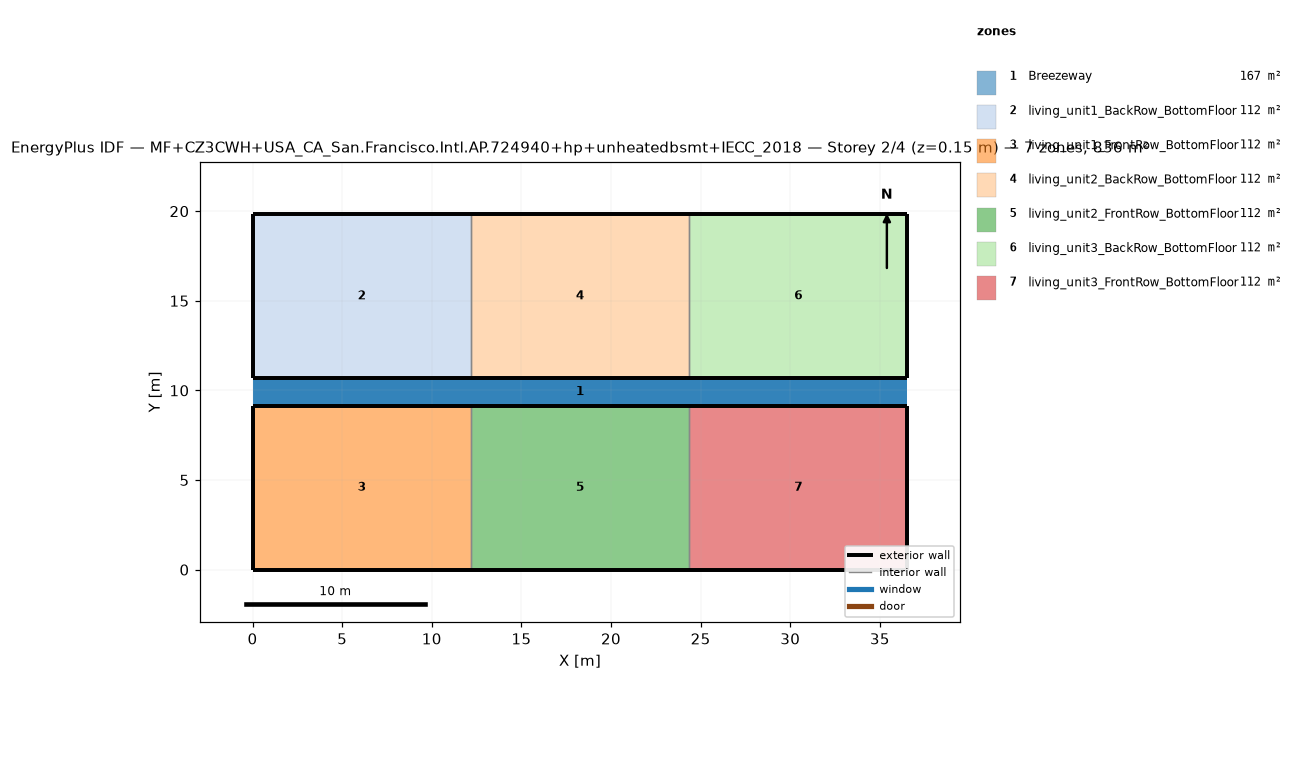
=== STOREY PLAN SPEC (per zone: floor XY polygon, exterior-wall plan segments, windows/doors) ===
zone 1: Breezeway  (167.0 m²)
  floor: (36.54, 9.16) (0.00, 9.16) (0.00, 10.68) (36.54, 10.68)
  floor: (36.54, 9.16) (0.00, 9.16) (0.00, 10.68) (36.54, 10.68)
  floor: (36.54, 9.16) (0.00, 9.16) (0.00, 10.68) (36.54, 10.68)
zone 2: living_unit1_BackRow_BottomFloor  (111.5 m²)
  floor: (12.18, 10.68) (0.00, 10.68) (0.00, 19.84) (12.18, 19.84)
  exterior wall: (0.00, 10.68) – (12.18, 10.68)  [12.2 m]
  exterior wall: (12.18, 19.84) – (0.00, 19.84)  [12.2 m]
  exterior wall: (0.00, 19.84) – (0.00, 10.68)  [9.2 m]
  interior walls: 1
zone 3: living_unit1_FrontRow_BottomFloor  (111.5 m²)
  floor: (12.18, 0.00) (0.00, 0.00) (0.00, 9.16) (12.18, 9.16)
  exterior wall: (0.00, 0.00) – (12.18, 0.00)  [12.2 m]
  exterior wall: (12.18, 9.16) – (0.00, 9.16)  [12.2 m]
  exterior wall: (0.00, 9.16) – (0.00, 0.00)  [9.2 m]
  interior walls: 1
zone 4: living_unit2_BackRow_BottomFloor  (111.5 m²)
  floor: (24.36, 10.68) (12.18, 10.68) (12.18, 19.84) (24.36, 19.84)
  exterior wall: (12.18, 10.68) – (24.36, 10.68)  [12.2 m]
  exterior wall: (24.36, 19.84) – (12.18, 19.84)  [12.2 m]
  interior walls: 2
zone 5: living_unit2_FrontRow_BottomFloor  (111.5 m²)
  floor: (24.36, 0.00) (12.18, 0.00) (12.18, 9.16) (24.36, 9.16)
  exterior wall: (12.18, 0.00) – (24.36, 0.00)  [12.2 m]
  exterior wall: (24.36, 9.16) – (12.18, 9.16)  [12.2 m]
  interior walls: 2
zone 6: living_unit3_BackRow_BottomFloor  (111.5 m²)
  floor: (36.54, 10.68) (24.36, 10.68) (24.36, 19.84) (36.54, 19.84)
  exterior wall: (24.36, 10.68) – (36.54, 10.68)  [12.2 m]
  exterior wall: (36.54, 10.68) – (36.54, 19.84)  [9.2 m]
  exterior wall: (36.54, 19.84) – (24.36, 19.84)  [12.2 m]
  interior walls: 1
zone 7: living_unit3_FrontRow_BottomFloor  (111.5 m²)
  floor: (36.54, 0.00) (24.36, 0.00) (24.36, 9.16) (36.54, 9.16)
  exterior wall: (24.36, 0.00) – (36.54, 0.00)  [12.2 m]
  exterior wall: (36.54, 0.00) – (36.54, 9.16)  [9.2 m]
  exterior wall: (36.54, 9.16) – (24.36, 9.16)  [12.2 m]
  interior walls: 1

=== DERIVED (storey summary) ===
Building: MF+CZ3CWH+USA_CA_San.Francisco.Intl.AP.724940+hp+unheatedbsmt+IECC_2018
Storey: 2 of 4  (floor level z = 0.15 m)
Storey gross floor area: 836.2 m²
Zones on this storey: 7
  - Breezeway: floor 167.0 m²
  - living_unit1_BackRow_BottomFloor: floor 111.5 m²; exterior wall 33.5 m (86.9 m²); WWR 0.0%
  - living_unit1_FrontRow_BottomFloor: floor 111.5 m²; exterior wall 33.5 m (86.9 m²); WWR 0.0%
  - living_unit2_BackRow_BottomFloor: floor 111.5 m²; exterior wall 24.4 m (63.1 m²); WWR 0.0%
  - living_unit2_FrontRow_BottomFloor: floor 111.5 m²; exterior wall 24.4 m (63.1 m²); WWR 0.0%
  - living_unit3_BackRow_BottomFloor: floor 111.5 m²; exterior wall 33.5 m (86.9 m²); WWR 0.0%
  - living_unit3_FrontRow_BottomFloor: floor 111.5 m²; exterior wall 33.5 m (86.9 m²); WWR 0.0%
Zone adjacency (shared interzone walls):
  - living_unit1_BackRow_BottomFloor ↔ living_unit2_BackRow_BottomFloor
  - living_unit1_FrontRow_BottomFloor ↔ living_unit2_FrontRow_BottomFloor
  - living_unit2_BackRow_BottomFloor ↔ living_unit3_BackRow_BottomFloor
  - living_unit2_FrontRow_BottomFloor ↔ living_unit3_FrontRow_BottomFloor